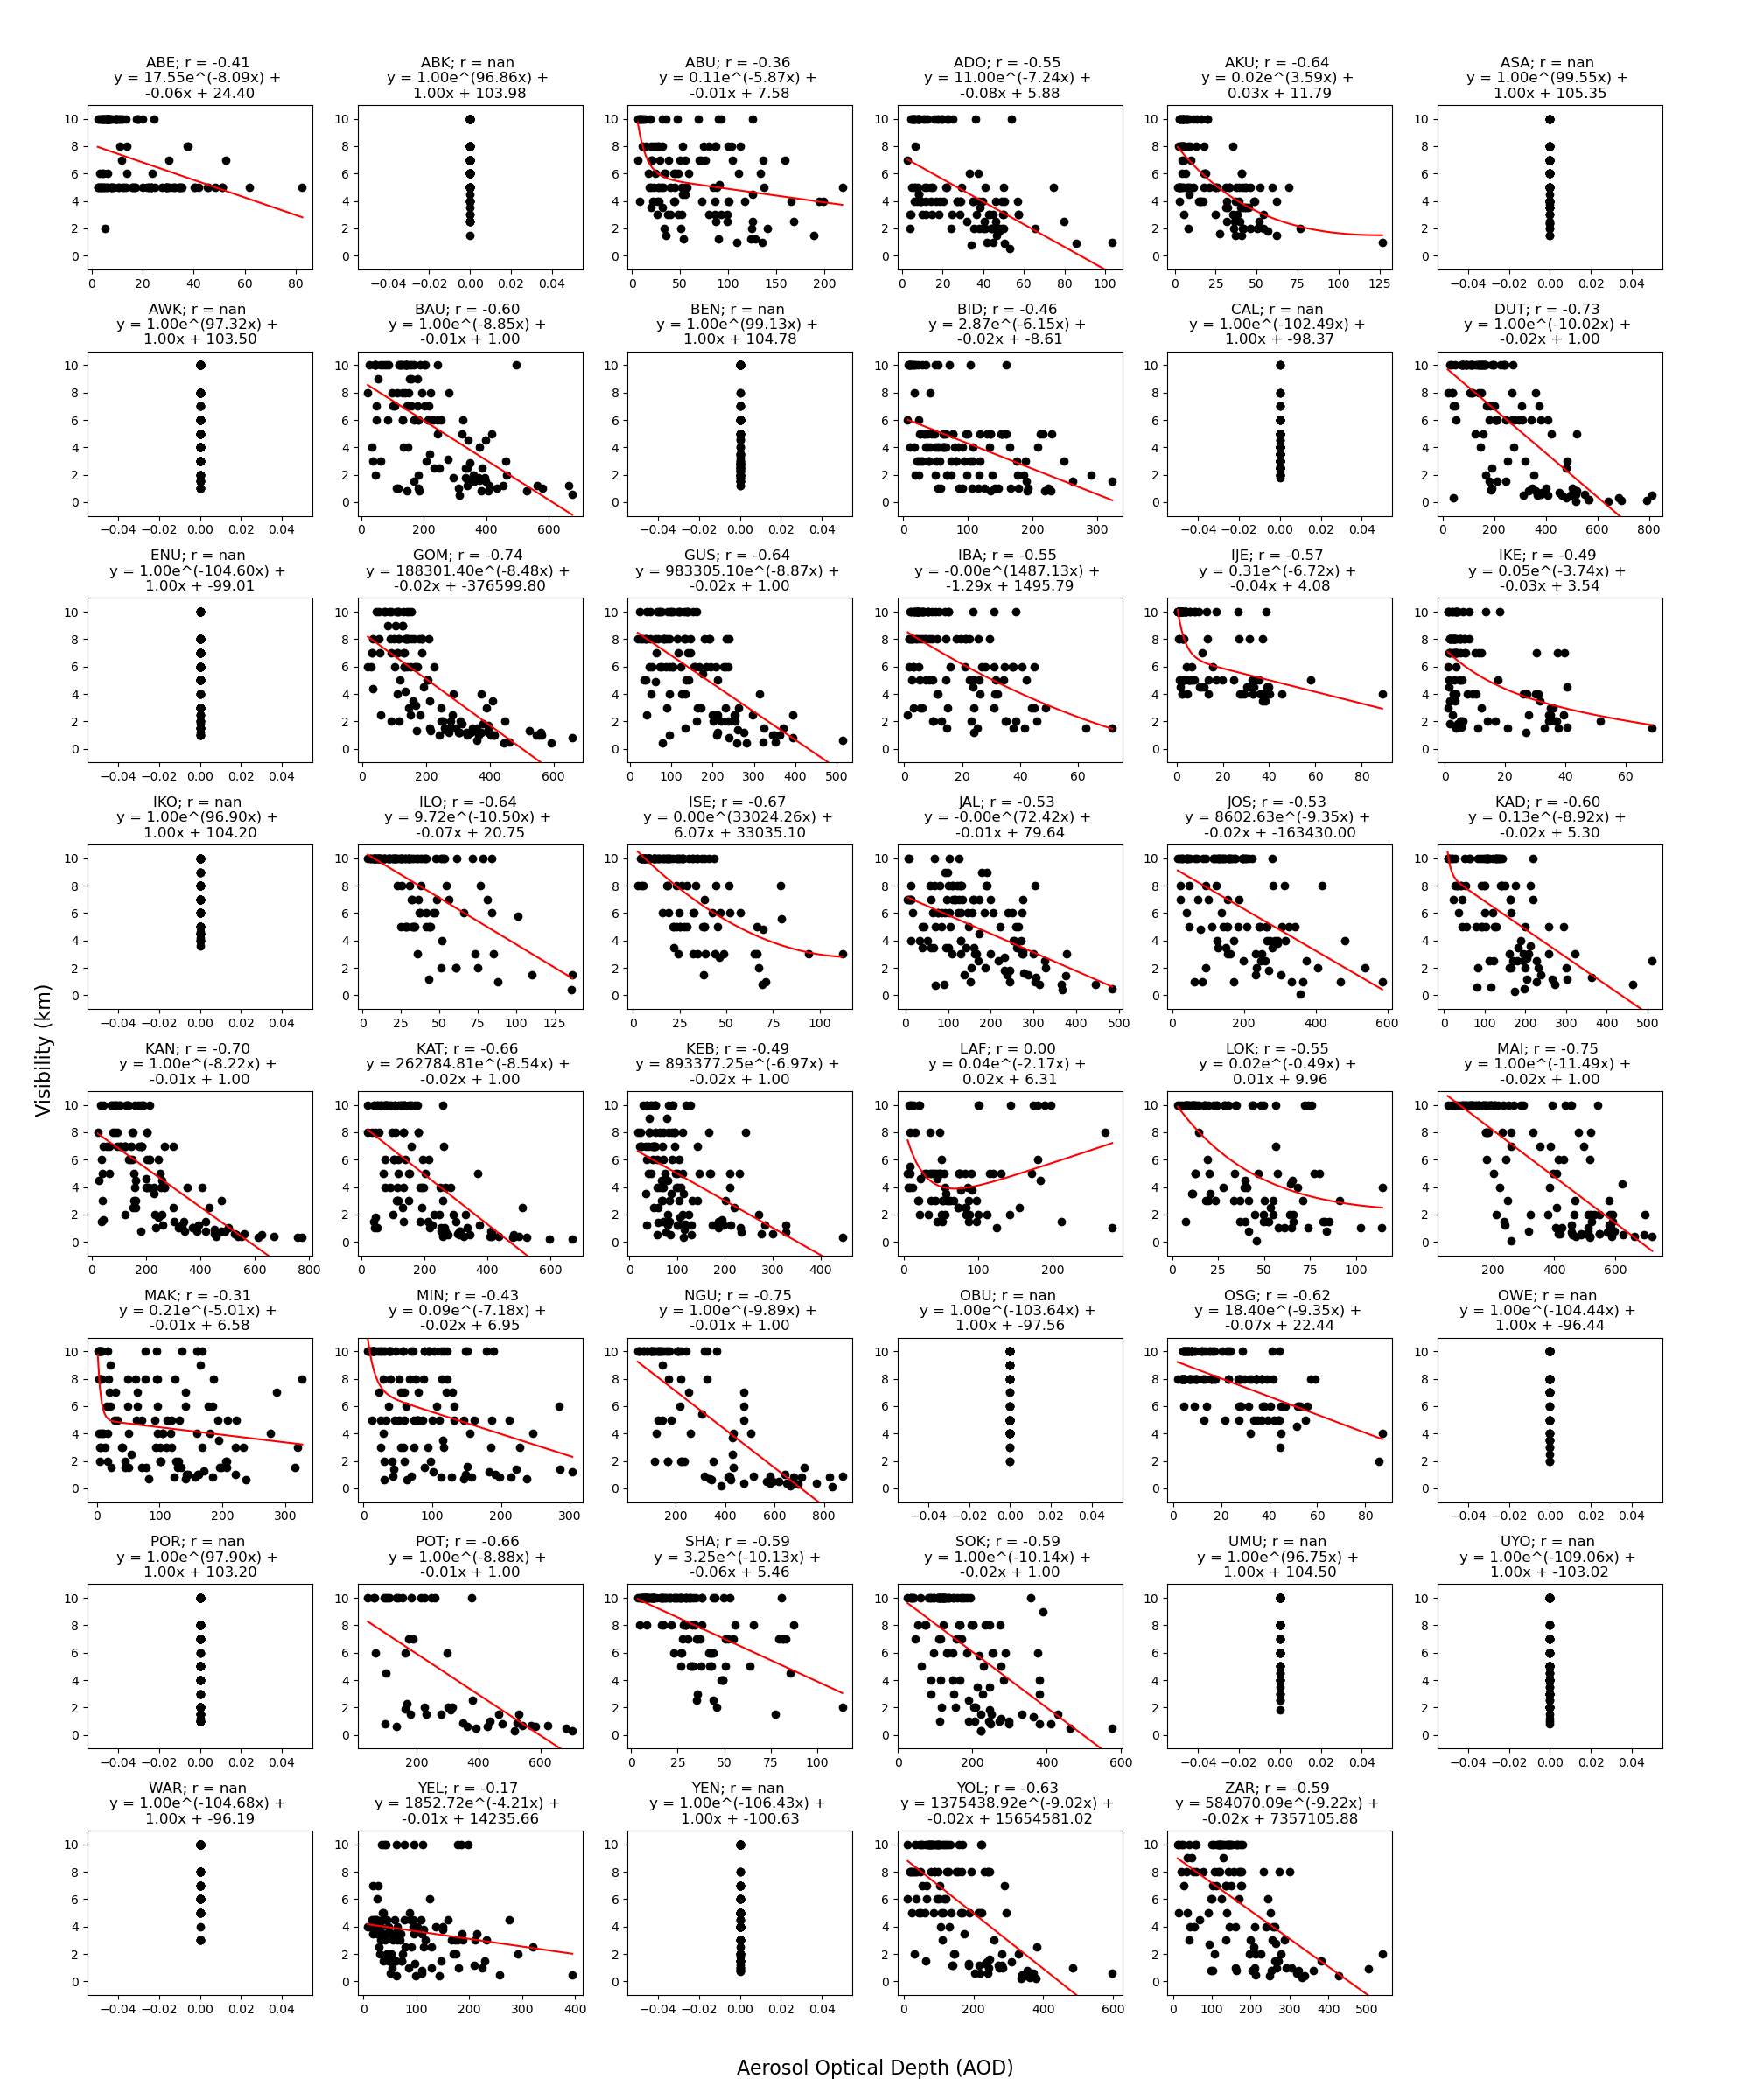

The table this chart was drawn from, first rows:
Lat, Long, Station, r_value, p_value, p
7.2, 3.33, ABE, -0.41, 0.0, 2
6.25, 8.19, ABK, , , 2
9.0, 7.2, ABU, -0.36, 0.0, 2
7.6, 5.2, ADO, -0.55, 0.0, 2
7.2, 5.3, AKU, -0.64, 0.0, 2
6.82, 6.23, ASA, , , 2
6.2, 7.07, AWK, , , 2
10.28, 9.82, BAU, -0.6, 0.0, 2
6.33, 5.6, BEN, , , 2
9.8, 6.0, BID, -0.46, 0.0, 2
4.97, 8.35, CAL, , , 2
11.78, 9.33, DUT, -0.73, 0.0, 2
6.5, 7.0, ENU, , , 2
10.27, 11.17, GOM, -0.74, 0.0, 2
12.17, 6.77, GUS, -0.64, 0.0, 2
7.43, 3.9, IBA, -0.55, 0.0, 2
6.83, 3.93, IJE, -0.57, 0.0, 2
6.58, 3.33, IKE, -0.49, 0.0, 2
5.97, 8.72, IKO, , , 2
8.48, 4.58, ILO, -0.64, 0.0, 2
7.97, 3.6, ISE, -0.67, 0.0, 2
8.9, 11.42, JAL, -0.53, 0.0, 2
9.87, 8.9, JOS, -0.53, 0.0, 2
10.6, 7.45, KAD, -0.6, 0.0, 2
12.05, 8.53, KAN, -0.7, 0.0, 2
13.02, 7.68, KAT, -0.66, 0.0, 2
11.9, 4.1, KEB, -0.49, 0.0, 2
8.5, 8.47, LAF, 0.0, 1.0, 1
7.8, 6.73, LOK, -0.55, 0.0, 2
11.85, 13.08, MAI, -0.75, 0.0, 2
7.7, 8.5, MAK, -0.31, 0.0, 2
9.54, 6.54, MIN, -0.43, 0.0, 2
12.88, 10.47, NGU, -0.75, 0.0, 2
6.57, 9.04, OBU, , , 2
7.8, 4.52, OSG, -0.62, 0.0, 2
5.48, 7.03, OWE, , , 2
4.85, 7.12, POR, , , 2
11.7, 11.03, POT, -0.66, 0.0, 2
8.35, 3.47, SHA, -0.59, 0.0, 2
12.92, 5.2, SOK, -0.59, 0.0, 2
5.52, 7.48, UMU, , , 2
5.05, 7.92, UYO, , , 2
5.52, 5.73, WAR, , , 2
11.0, 4.5, YEL, -0.17, 0.06, 1
4.5, 6.12, YEN, , , 2
9.23, 12.47, YOL, -0.63, 0.0, 2
11.07, 7.75, ZAR, -0.59, 0.0, 2
